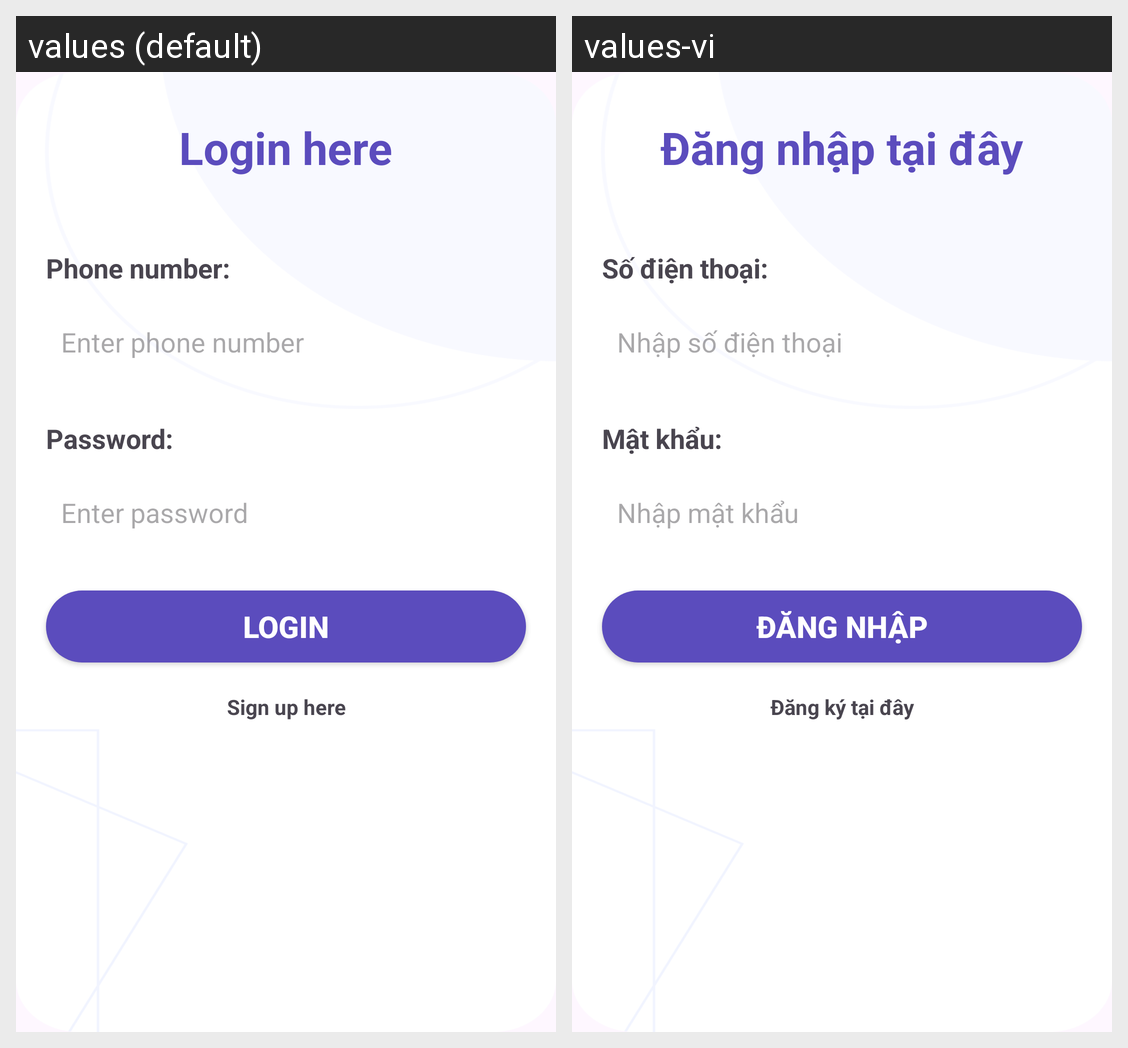

This grid shows one Android layout under two languages. Give, for every string resource on the screen, its name, the default text and each shown locale's text.
Android screen res/layout/activity_login.xml rendered under 2 locales, left to right: values (default), values-vi. Device: Nexus 5 (rendered at 1080×1920; each locale shown at half size, 540×960, under a caption strip naming it); theme Base.Theme.ShopOnline_Java.
Strings drawn on this screen, with the default value and each locale's value (text and hints the layout hard-codes, and strings that could not be matched under every locale, appear in the picture but are not listed):

title_login
  values: Login here
  values-vi: Đăng nhập tại đây

title_phone
  values: Phone number:
  values-vi: Số điện thoại:

enter_phone
  values: Enter phone number
  values-vi: Nhập số điện thoại

title_password
  values: Password:
  values-vi: Mật khẩu:

enter_password
  values: Enter password
  values-vi: Nhập mật khẩu

btnLogin
  values: Login
  values-vi: Đăng nhập

goToSignUp
  values: Sign up here
  values-vi: Đăng ký tại đây
